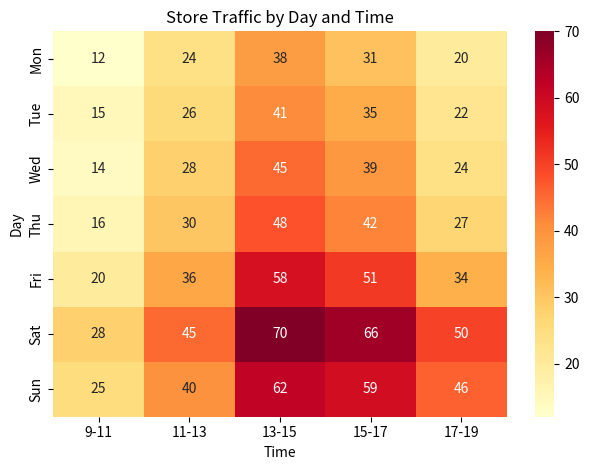

Write Python code to recreate this figure.
# -*- coding: utf-8 -*-
"""解答版：曜日・時間帯別の来店人数をヒートマップで確認する。"""
import matplotlib.pyplot as plt
import pandas as pd
import seaborn as sns

traffic = pd.DataFrame(
    [[12,24,38,31,20],[15,26,41,35,22],[14,28,45,39,24],
     [16,30,48,42,27],[20,36,58,51,34],[28,45,70,66,50],[25,40,62,59,46]],
    index=["Mon","Tue","Wed","Thu","Fri","Sat","Sun"],
    columns=["9-11","11-13","13-15","15-17","17-19"],
)
sns.heatmap(traffic, annot=True, fmt="d", cmap="YlOrRd")
plt.title("Store Traffic by Day and Time"); plt.xlabel("Time"); plt.ylabel("Day")
plt.tight_layout(); plt.show()
